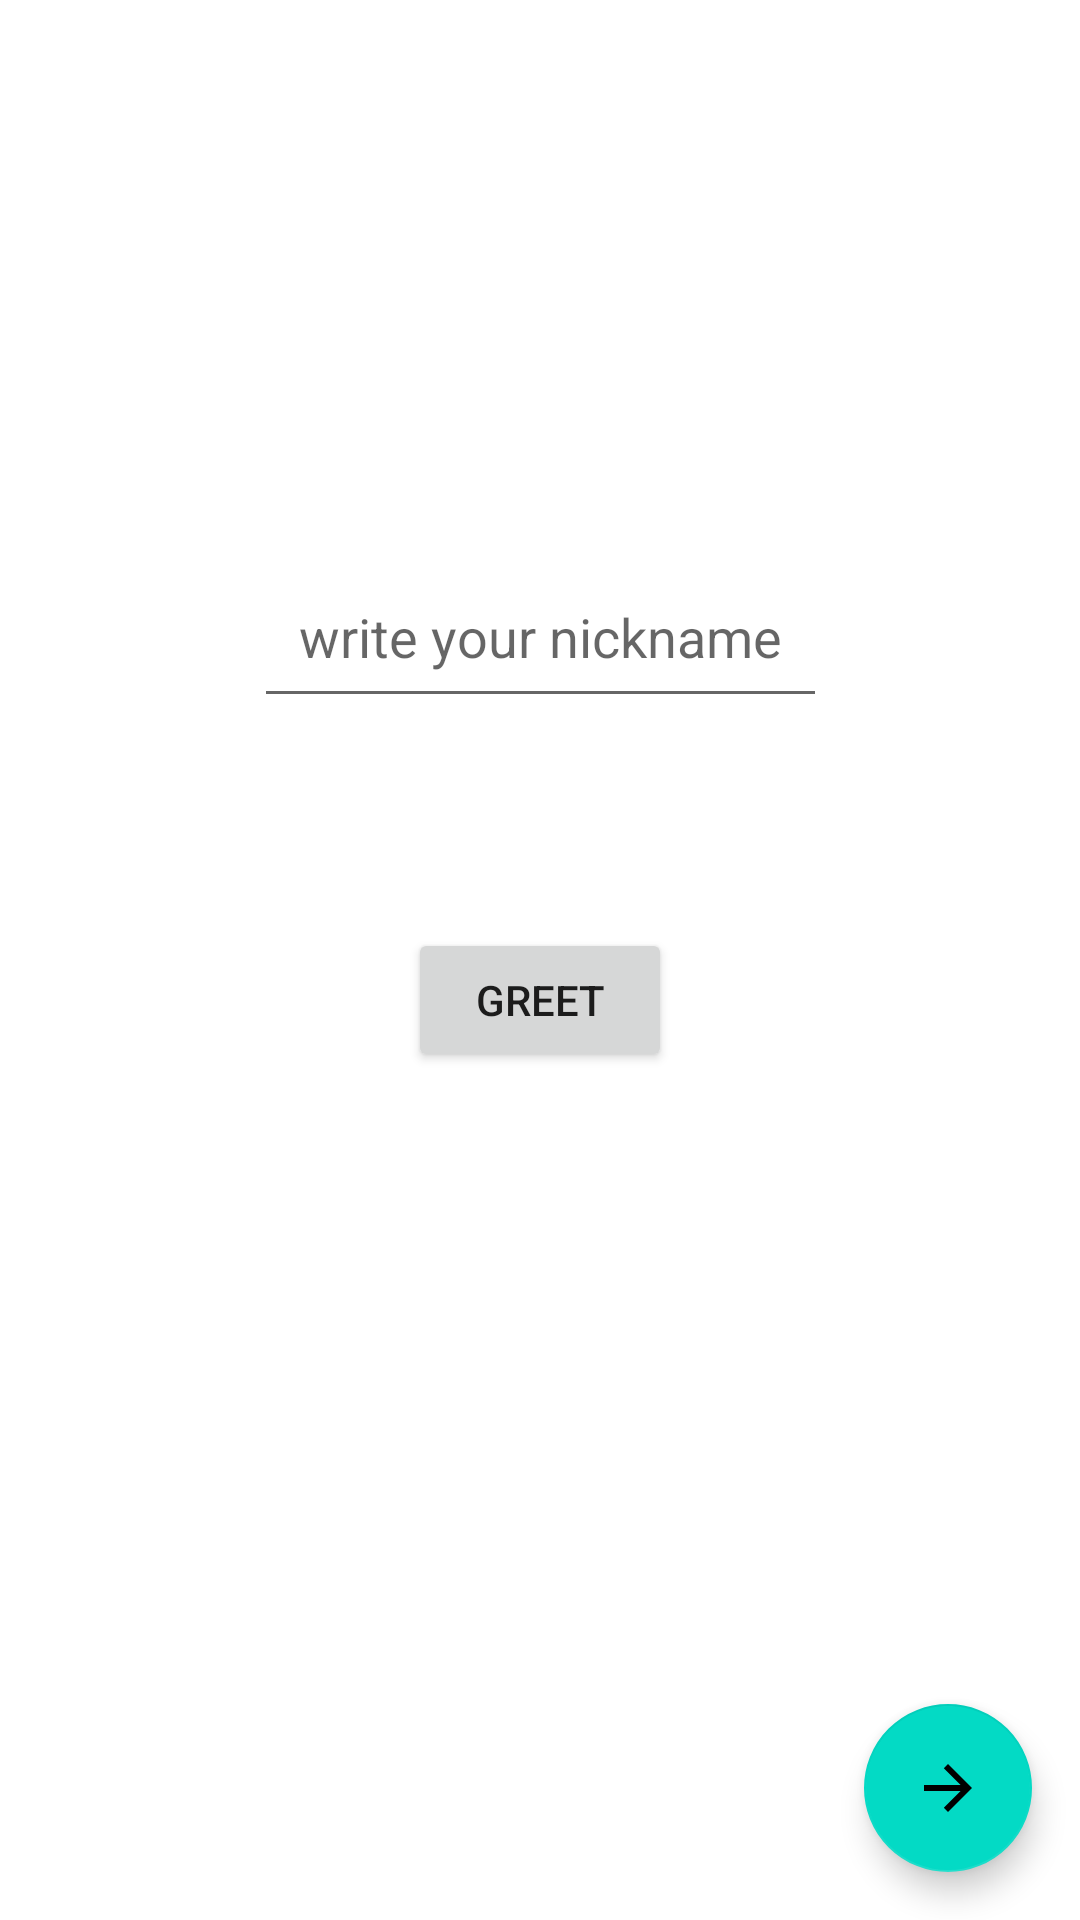

Reconstruct the res/layout file that produces this screen, plus the resources it refers to.
<!-- AndroidManifest.xml: application theme Theme.UnidirectionalArch -->
<!-- res/layout/fragment_greeting.xml -->
<?xml version="1.0" encoding="utf-8"?>
<androidx.constraintlayout.widget.ConstraintLayout xmlns:android="http://schemas.android.com/apk/res/android"
    xmlns:app="http://schemas.android.com/apk/res-auto"
    android:layout_width="match_parent"
    android:layout_height="match_parent">

    <androidx.appcompat.widget.AppCompatEditText
        android:id="@+id/nickname"
        android:layout_width="wrap_content"
        android:layout_height="wrap_content"
        android:hint="write your nickname"
        android:maxLength="20"
        android:maxLines="1"
        android:padding="15dp"
        app:layout_constraintBottom_toTopOf="@id/greet"
        app:layout_constraintEnd_toEndOf="parent"
        app:layout_constraintStart_toStartOf="parent"
        app:layout_constraintTop_toTopOf="parent"
        app:layout_constraintVertical_chainStyle="packed" />

    <androidx.appcompat.widget.AppCompatButton
        android:id="@+id/greet"
        android:layout_width="wrap_content"
        android:layout_height="wrap_content"
        android:layout_marginTop="70dp"
        android:layout_marginBottom="30dp"
        android:text="greet"
        app:layout_constraintBottom_toTopOf="@id/success_message"
        app:layout_constraintEnd_toEndOf="parent"
        app:layout_constraintStart_toStartOf="parent"
        app:layout_constraintTop_toBottomOf="@id/nickname" />

    <androidx.appcompat.widget.AppCompatTextView
        android:id="@+id/success_message"
        android:layout_width="wrap_content"
        android:layout_height="wrap_content"
        android:layout_marginBottom="30dp"
        app:layout_constraintBottom_toTopOf="@id/failure_message"
        app:layout_constraintEnd_toEndOf="parent"
        app:layout_constraintStart_toStartOf="parent"
        app:layout_constraintTop_toBottomOf="@id/greet" />

    <androidx.appcompat.widget.AppCompatTextView
        android:id="@+id/failure_message"
        android:layout_width="wrap_content"
        android:layout_height="wrap_content"
        android:textColor="@color/purple_200"
        app:layout_constraintBottom_toBottomOf="parent"
        app:layout_constraintEnd_toEndOf="parent"
        app:layout_constraintStart_toStartOf="parent"
        app:layout_constraintTop_toBottomOf="@id/success_message" />

    <com.google.android.material.floatingactionbutton.FloatingActionButton
        android:id="@+id/next"
        android:layout_width="wrap_content"
        android:layout_height="wrap_content"
        android:layout_margin="16dp"
        android:rotation="180"
        android:src="@drawable/abc_vector_test"
        app:layout_constraintBottom_toBottomOf="parent"
        app:layout_constraintEnd_toEndOf="parent" />

    <ProgressBar
        android:id="@+id/loading"
        android:layout_width="wrap_content"
        android:layout_height="wrap_content"
        android:elevation="20dp"
        android:visibility="invisible"
        app:layout_constraintBottom_toBottomOf="parent"
        app:layout_constraintEnd_toEndOf="parent"
        app:layout_constraintStart_toStartOf="parent"
        app:layout_constraintTop_toTopOf="parent" />

</androidx.constraintlayout.widget.ConstraintLayout>
<!-- resources referenced by this layout -->
<resources>
  <style name="Theme.UnidirectionalArch" parent="Theme.MaterialComponents.DayNight.DarkActionBar">
          
          <item name="colorPrimary">@color/purple_500</item>
          <item name="colorPrimaryVariant">@color/purple_700</item>
          <item name="colorOnPrimary">@color/white</item>
          
          <item name="colorSecondary">@color/teal_200</item>
          <item name="colorSecondaryVariant">@color/teal_700</item>
          <item name="colorOnSecondary">@color/black</item>
          
          <item name="android:statusBarColor" tools:targetApi="l">?attr/colorPrimaryVariant</item>
          
      </style>
  <!-- not gathered from this repository: default colours our renderer supplied (Android Studio template values) -->
  <color name="purple_200">#FFBB86FC</color>
  <color name="purple_500">#FF6200EE</color>
  <color name="purple_700">#FF3700B3</color>
  <color name="teal_200">#FF03DAC5</color>
  <color name="teal_700">#FF018786</color>
  <color name="black">#FF000000</color>
  <color name="white">#FFFFFFFF</color>
</resources>
